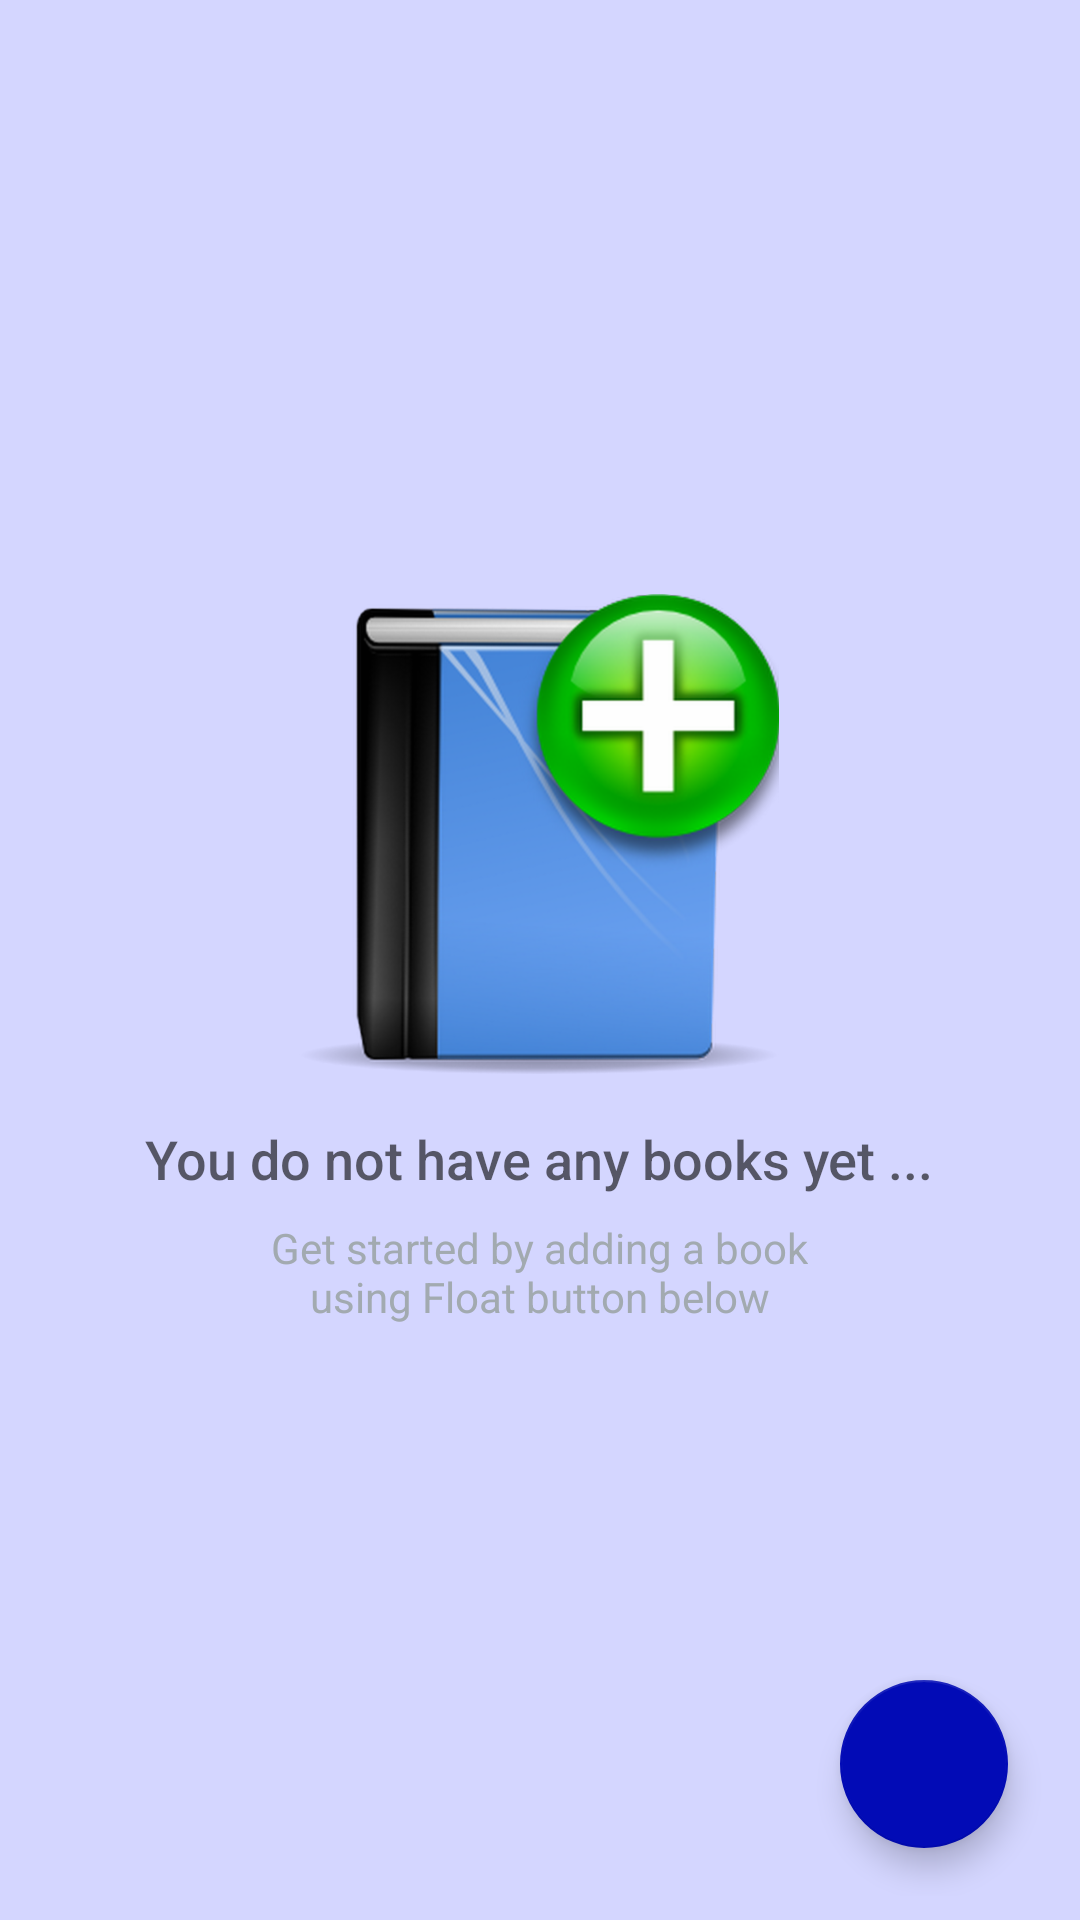

Here is an Android app screen rendered from its layout file. Give the layout XML and the strings, colors and styles it references.
<!-- AndroidManifest.xml: application theme AppTheme -->
<!-- res/layout/activity_catalog.xml -->
<?xml version="1.0" encoding="utf-8"?>
<RelativeLayout xmlns:android="http://schemas.android.com/apk/res/android"
    xmlns:tools="http://schemas.android.com/tools"
    style="@style/mainLayoutStyle"
    android:padding="@dimen/padding8dp"
    tools:context=".CatalogActivity">

    <ListView
        android:id="@+id/catalog_list_view"
        android:layout_width="match_parent"
        android:layout_height="match_parent"
        android:divider="@android:color/transparent"
        android:dividerHeight="10.0sp" />

    <android.support.design.widget.FloatingActionButton
        android:id="@+id/fab"
        android:layout_width="wrap_content"
        android:layout_height="wrap_content"
        android:layout_alignParentBottom="true"
        android:layout_alignParentRight="true"
        android:layout_margin="@dimen/fab_margin"
        android:src="@drawable/ic_add_white_24dp" />

    
    <RelativeLayout
        android:id="@+id/empty_view"
        android:layout_width="wrap_content"
        android:layout_height="wrap_content"
        android:layout_centerInParent="true">
        <ImageView
            android:id="@+id/no_books_image"
            android:layout_width="wrap_content"
            android:layout_height="wrap_content"
            android:layout_centerHorizontal="true"
            android:contentDescription="@string/content_description"
            android:src="@drawable/no_books" />
        <TextView
            android:id="@+id/empty_title_text"
            style="@style/emptyViewText1"
            android:text="@string/empty_view_title_text" />
        <TextView
            android:id="@+id/empty_subtitle_text"
            style="@style/emptyViewText2"
            android:text="@string/empty_view_subtitle_text" />
    </RelativeLayout>
</RelativeLayout>
<!-- resources referenced by this layout -->
<resources>
  <dimen name="fab_margin">16dp</dimen>
  <dimen name="padding8dp">8dp</dimen>
  <!-- drawable no_books: png bitmap (drawable-hdpi, 58031 bytes) -->
  <string name="content_description">Image Button</string>
  <string name="empty_view_subtitle_text">Get started by adding a book\nusing Float button below</string>
  <string name="empty_view_title_text">You do not have any books yet ...</string>
  <style name="emptyViewText1">
          <item name="android:layout_width">wrap_content</item>
          <item name="android:layout_height">wrap_content</item>
          <item name="android:layout_below">@+id/no_books_image</item>
          <item name="android:layout_centerHorizontal">true</item>
          <item name="android:fontFamily">sans-serif-medium</item>
          <item name="android:paddingTop">@dimen/activity_margin</item>
          <item name="android:textAppearance">?android:textAppearanceMedium</item>
      </style>
  <style name="emptyViewText2">
          <item name="android:layout_width">wrap_content</item>
          <item name="android:layout_height">wrap_content</item>
          <item name="android:textAlignment">center</item>
          <item name="android:layout_below">@+id/empty_title_text</item>
          <item name="android:layout_centerHorizontal">true</item>
          <item name="android:fontFamily">sans-serif</item>
          <item name="android:paddingTop">8dp</item>
          <item name="android:textAppearance">?android:textAppearanceSmall</item>
          <item name="android:textColor">#A2AAB0</item>
      </style>
  <style name="mainLayoutStyle">
          <item name="android:layout_width">match_parent</item>
          <item name="android:layout_height">match_parent</item>
          <item name="android:padding">@dimen/activity_margin</item>
          <item name="android:background">@color/colorBackground</item>
      </style>
  <style name="AppTheme" parent="Theme.AppCompat.Light.DarkActionBar">
          
          <item name="colorPrimary">@color/colorPrimary</item>
          <item name="colorPrimaryDark">@color/colorPrimaryDark</item>
          <item name="colorAccent">@color/colorAccent</item>
      </style>
  <dimen name="activity_margin">16dp</dimen>
  <color name="colorBackground">#d4d6ff</color>
  <color name="colorPrimary">#3F51B5</color>
  <color name="colorPrimaryDark">#303F9F</color>
  <color name="colorAccent">#020bb6</color>
</resources>
